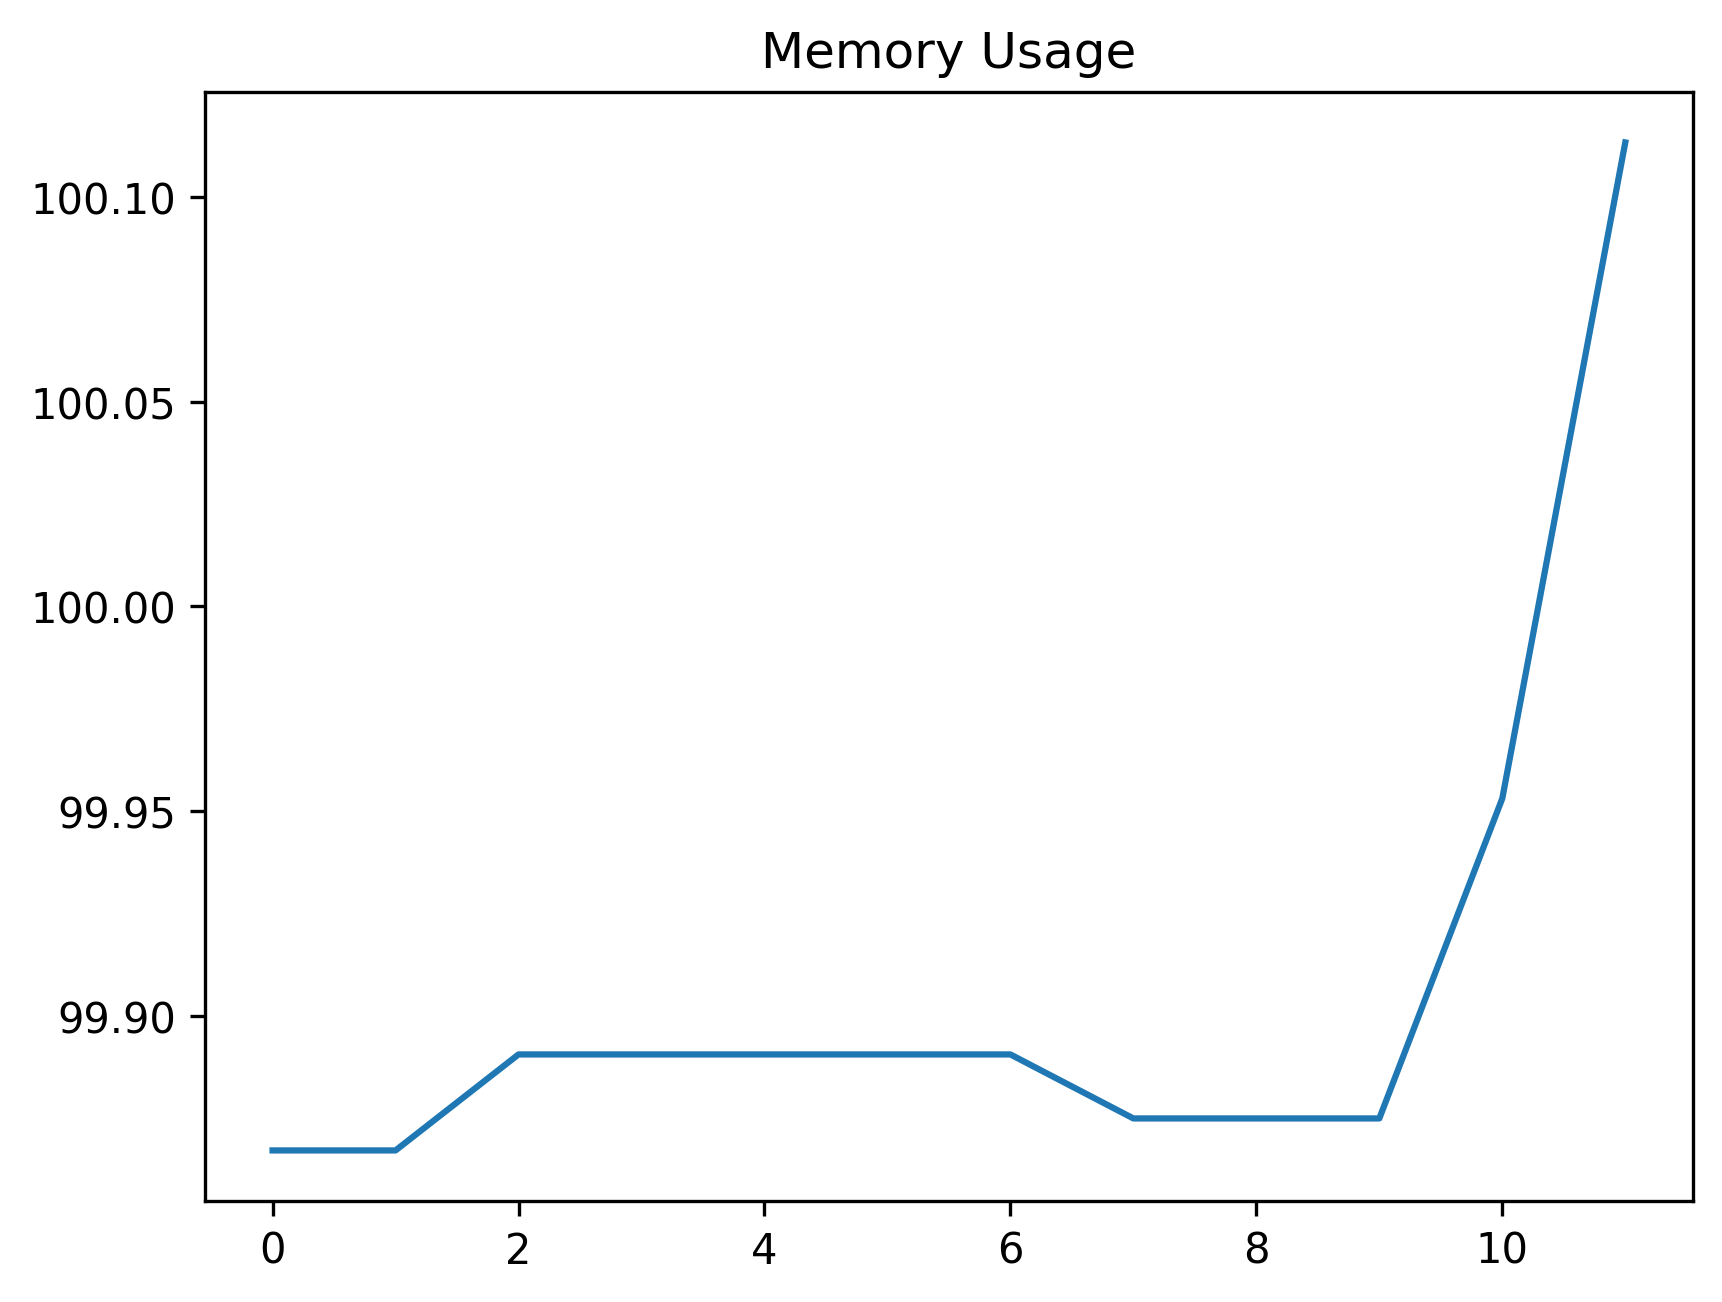

Values plotted in this chart, from the file beside it:
date_time, name, memory
2024-01-26 11:51:01.131429, start, 99.87
2024-01-26 11:51:01.755107, wait_for_dashboard_grid_to_be_ready, 99.87
2024-01-26 11:51:02.131493, open_context_menu, 99.89
2024-01-26 11:51:02.183722, wait_for_context_menu, 99.89
2024-01-26 11:51:02.308839, select_open_in_new_tab, 99.89
2024-01-26 11:51:02.322398, wait_tab_to_open, 99.89
2024-01-26 11:51:02.340072, swap_to_new_tab, 99.89
2024-01-26 11:51:08.340212, wait_for_main_view, 99.88
2024-01-26 11:51:09.671575, wait_for_new_tab_dashboard_grid_to_be_re…, 99.88
2024-01-26 11:51:09.711611, wait_for_update_screen_to_open, 99.88
2024-01-26 11:51:21.055164, close_window, 99.95
2024-01-26 11:51:44.909642, start, 100.1
